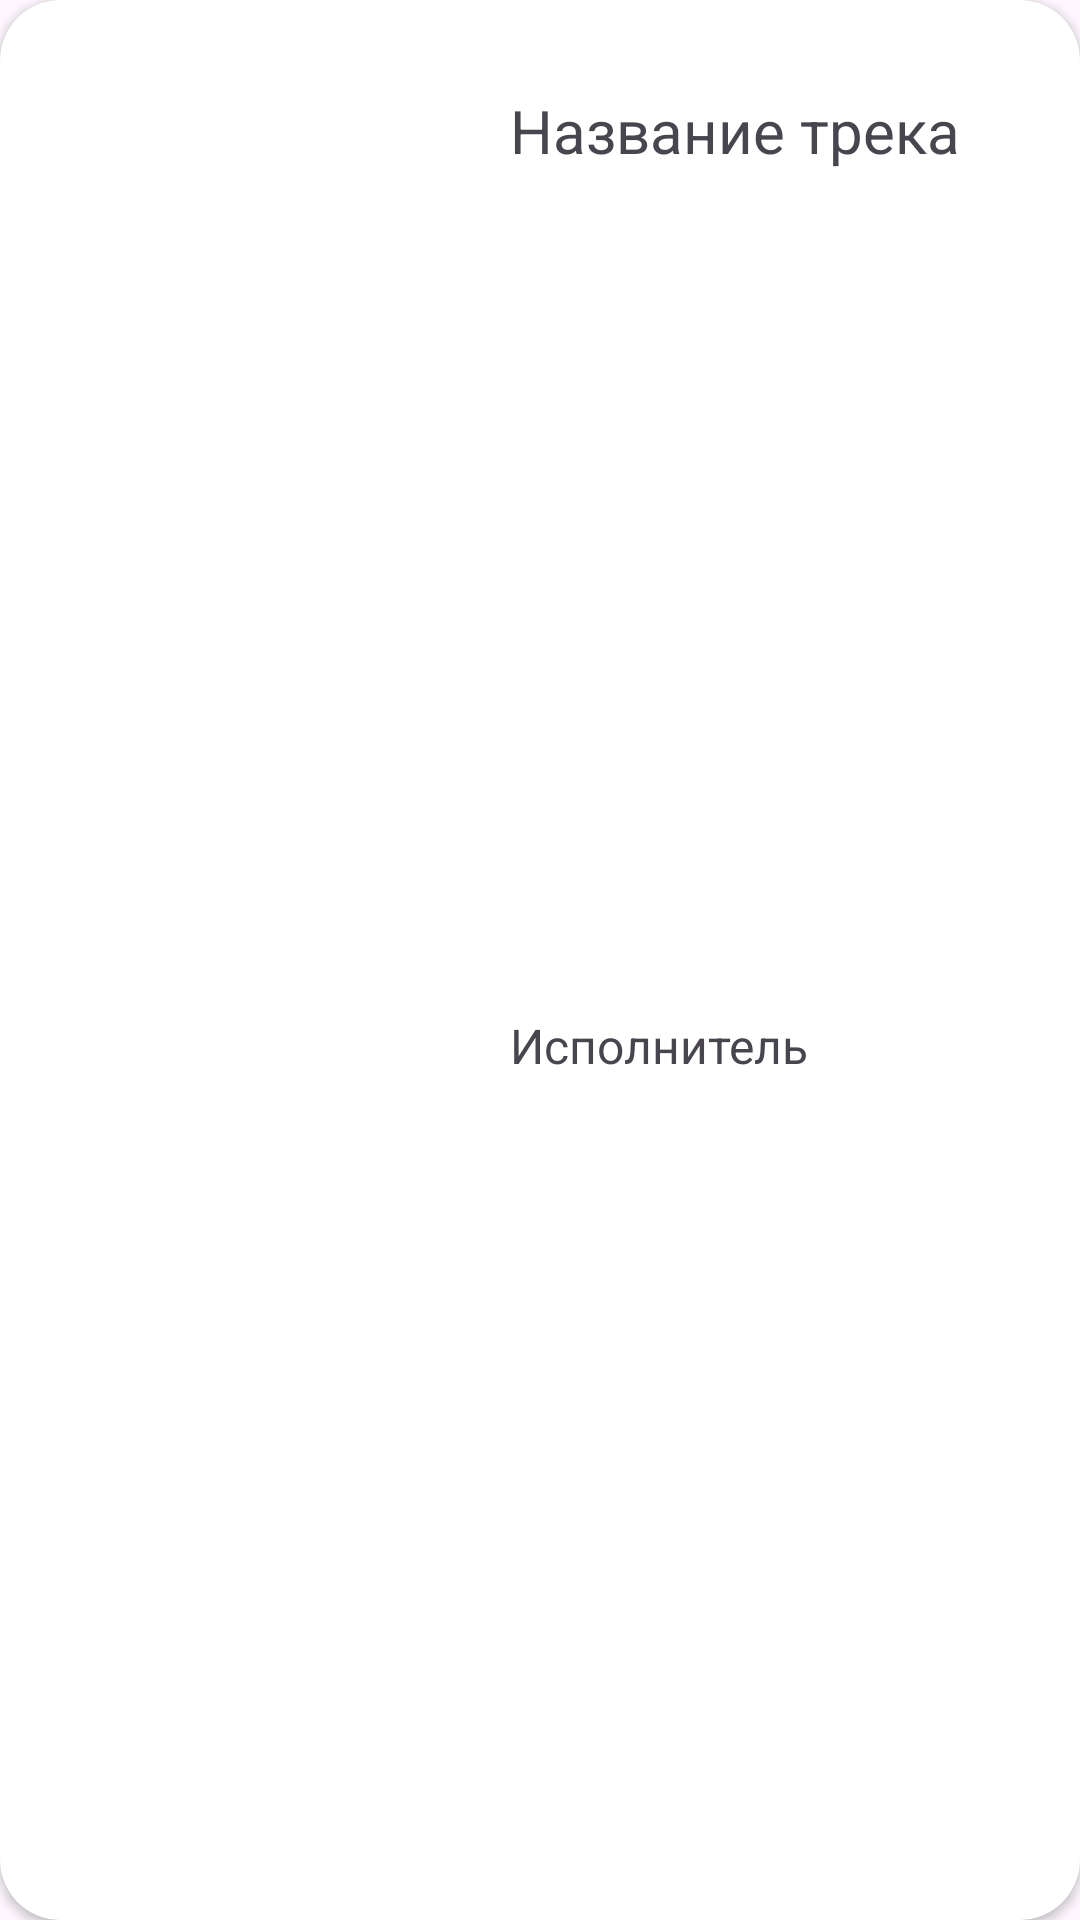

Here is an Android app screen rendered from its layout file. Give the layout XML and the strings, colors and styles it references.
<!-- AndroidManifest.xml: application theme Theme.Sprint21 -->
<!-- res/layout/track_item_layout.xml -->
<?xml version="1.0" encoding="utf-8"?>
<androidx.cardview.widget.CardView xmlns:android="http://schemas.android.com/apk/res/android"
    xmlns:app="http://schemas.android.com/apk/res-auto"
    xmlns:tools="http://schemas.android.com/tools"
    android:layout_width="match_parent"
    android:layout_height="wrap_content"
    android:elevation="12dp"
    android:layout_margin="10dp"
    app:cardCornerRadius="20dp">

    <androidx.constraintlayout.widget.ConstraintLayout
        android:layout_width="match_parent"
        android:layout_height="match_parent">

        <ImageView
            android:id="@+id/imageView"
            android:layout_width="150dp"
            android:layout_height="150dp"
            app:layout_constraintBottom_toBottomOf="parent"
            app:layout_constraintStart_toStartOf="parent"
            app:layout_constraintTop_toTopOf="parent"
            tools:srcCompat="@tools:sample/avatars" />

        <TextView
            android:id="@+id/name"
            android:layout_width="wrap_content"
            android:layout_height="wrap_content"
            android:layout_marginStart="20dp"
            android:layout_marginTop="30dp"
            android:text="Название трека"
            android:textSize="20sp"
            app:layout_constraintStart_toEndOf="@+id/imageView"
            app:layout_constraintTop_toTopOf="parent" />

        <TextView
            android:id="@+id/artist"
            android:layout_width="wrap_content"
            android:layout_height="wrap_content"
            android:layout_marginStart="20dp"
            android:text="Исполнитель"
            android:textSize="16sp"
            app:layout_constraintBottom_toBottomOf="parent"
            app:layout_constraintStart_toEndOf="@+id/imageView"
            app:layout_constraintTop_toBottomOf="@+id/name" />

    </androidx.constraintlayout.widget.ConstraintLayout>

</androidx.cardview.widget.CardView>
<!-- resources referenced by this layout -->
<resources>
  <style name="Theme.Sprint21" parent="Base.Theme.Sprint21" />
  <style name="Base.Theme.Sprint21" parent="Theme.Material3.DayNight.NoActionBar">
          
          
      </style>
</resources>
